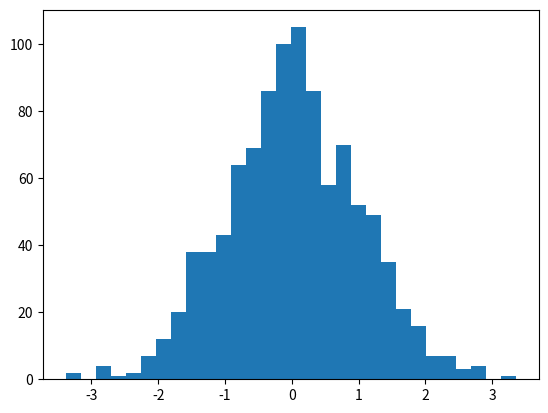

The script that saved this image:
import numpy as np
from numpy.linalg import inv
import matplotlib.pyplot as plt
from numpy.random import normal, rand
from numpy.random import rand

def main():
    A = np.random.randint(10,size=(2,2))
    B = np.random.randint(10,size=(2,2))

    for row in A:
        print (row)

    for row in B:
        print (row)

    E = A.transpose()
    for row in E:
        print (row)

    c = np.matrix(B)
    ainv = inv(c)

    for row in ainv:
        print (row)


    #
    # t = np.arange(0.0,10.0,0.01)
    # s = np.sin(2*np.pi*t)
    # k = np.cos(2*np.pi*t)
    # plt.plot(t,s)
    # plt.plot(t,k)
    # plt.show()

    x = normal(size=1000)
    plt.hist(x,bins=30)
    plt.show()
    plt.cla()

    # a = rand(1000)
    # b = rand(1000)
    # plt.scatter(a,b)
    # plt.show()
main()
